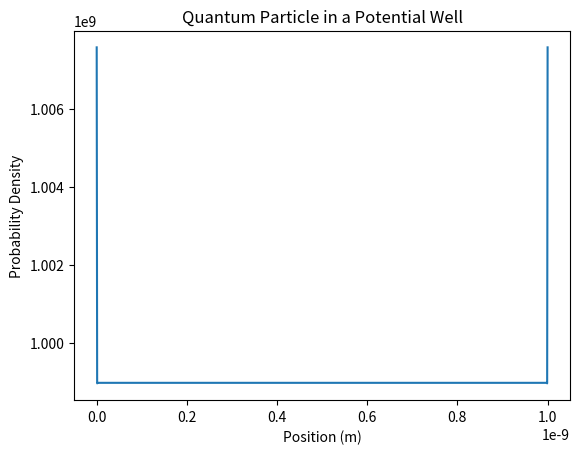

Reproduce this figure in Python.
import numpy as np
import matplotlib.pyplot as plt
from scipy.constants import hbar, m_e

# Define parameters for the potential well
L = 1e-9  # Width of the well in meters
N = 1000  # Number of spatial points
x = np.linspace(0, L, N)  # Spatial array

# Define the initial wave packet
k0 = 5 * np.pi / L  # Initial momentum
psi_0 = np.sin(k0 * x) * np.exp(-0.5 * ((x - L/2) / (L/10))**2)  # Gaussian wave packet

# Normalize the initial wave packet
psi_0 /= np.sqrt(np.sum(np.abs(psi_0)**2) * (x[1] - x[0]))

# Hamiltonian matrix for time evolution
H = np.zeros((N, N))
dx = x[1] - x[0]
for i in range(1, N-1):
    H[i, i] = -2
    H[i, i+1] = H[i, i-1] = 1
H *= -hbar**2 / (2 * m_e * dx**2)

# Evolve in time using matrix exponential
def time_evolve(psi, H, dt, steps):
    for _ in range(steps):
        psi = np.dot(np.exp(-1j * H * dt / hbar), psi)
        psi /= np.sqrt(np.sum(np.abs(psi)**2) * (x[1] - x[0]))  # Normalize at each step
    return psi

# Run and plot
dt = 1e-16  # Time step
psi = time_evolve(psi_0, H, dt, 100)
plt.plot(x, np.abs(psi)**2)
plt.xlabel("Position (m)")
plt.ylabel("Probability Density")
plt.title("Quantum Particle in a Potential Well")
plt.show()